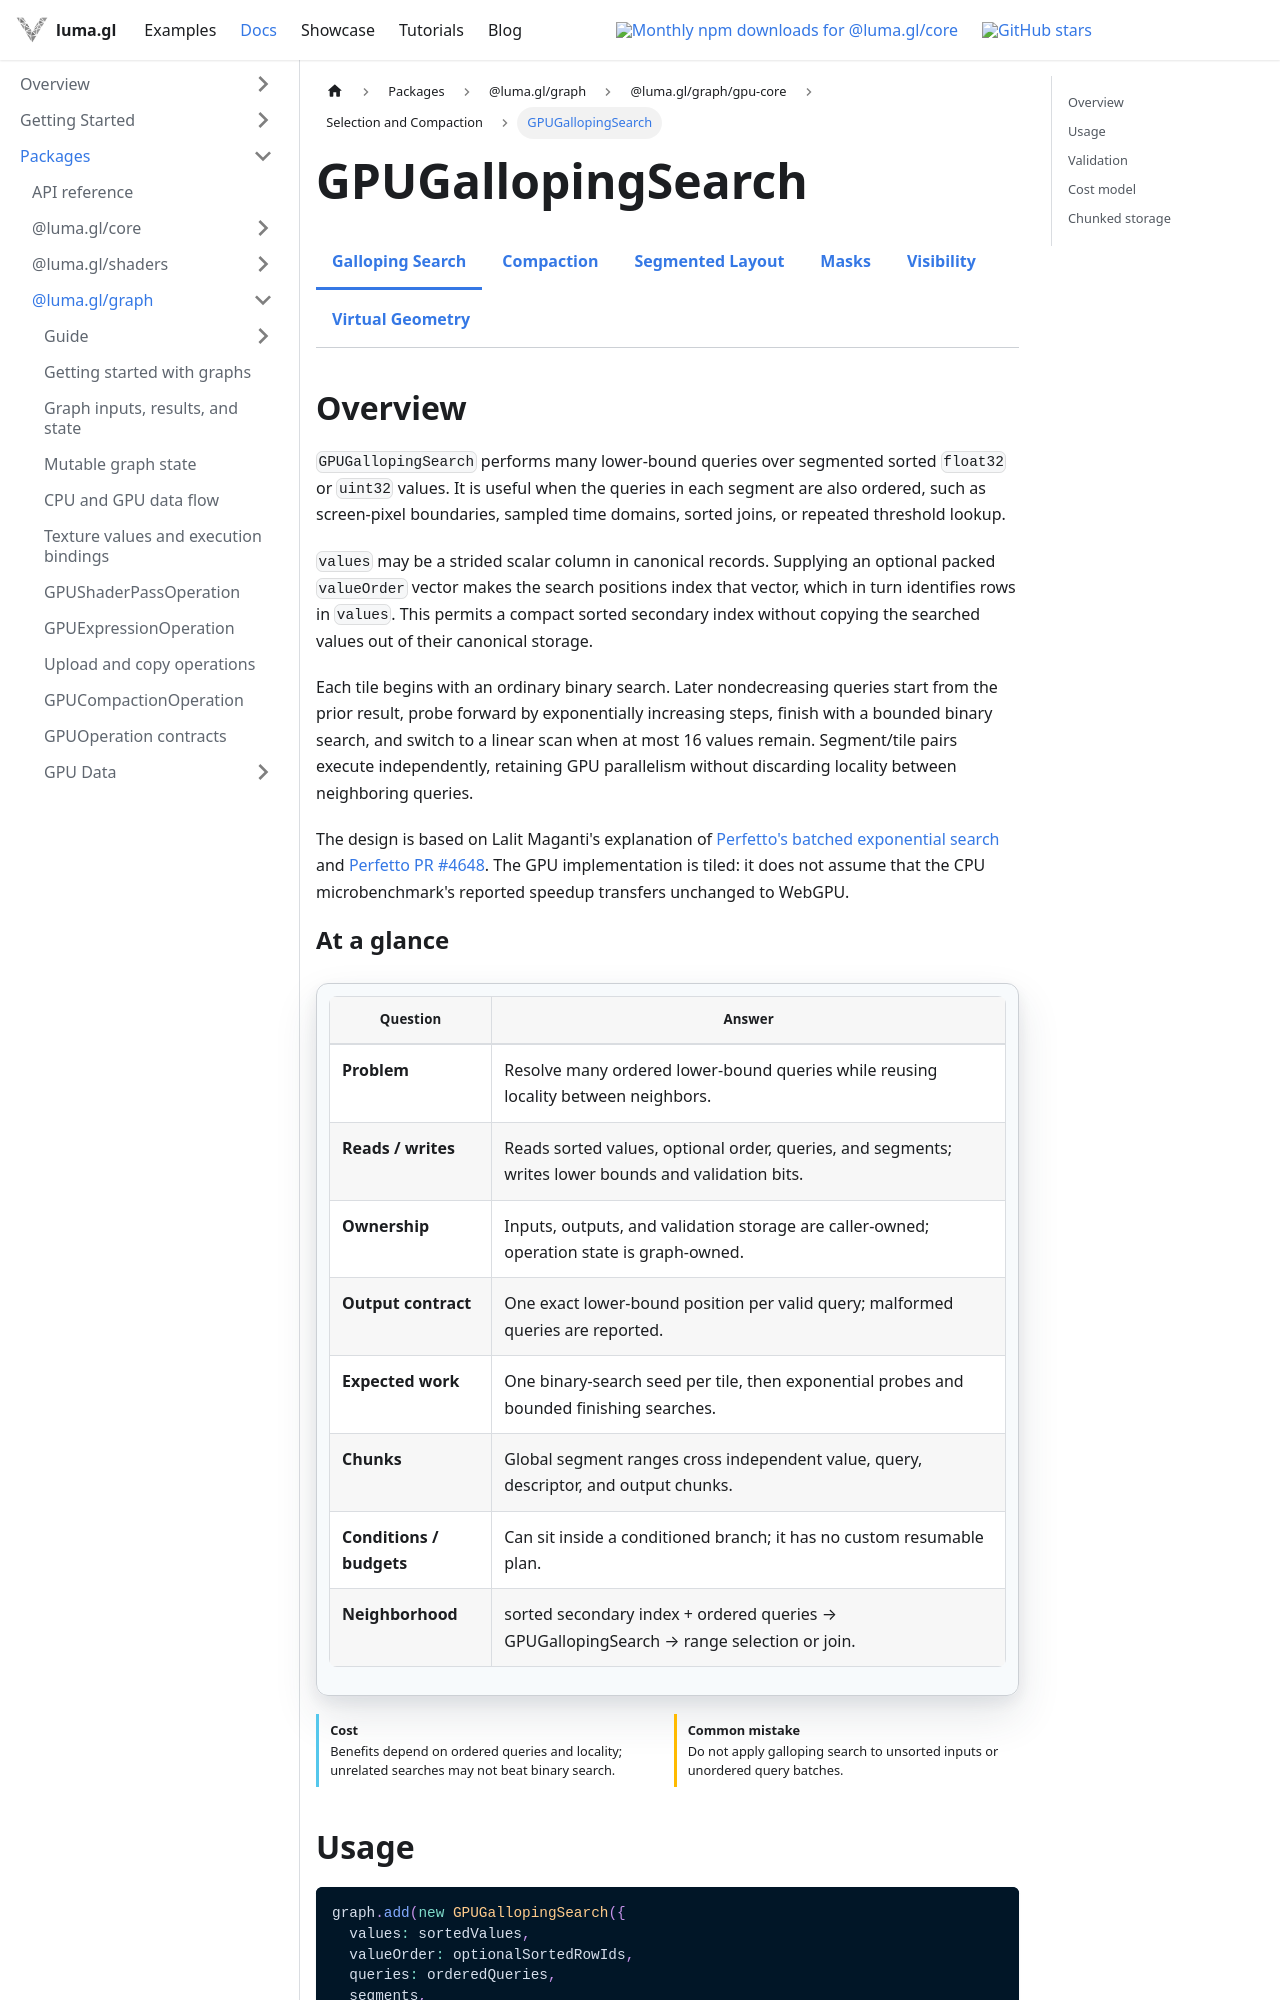

repository: visgl/luma.gl · page: next/docs/api-reference/experimental/gpu-core/gpu-galloping-search.html · generator: docusaurus

import {GPUCoreDocsTabs} from '@site/src/components/docs/gpu-core-docs-tabs';
import {GPUOperationContract} from '@site/src/components/docs/gpu-operation-contract';

# GPUGallopingSearch

<GPUCoreDocsTabs active="galloping-search" />

## Overview

`GPUGallopingSearch` performs many lower-bound queries over segmented sorted `float32` or `uint32`
values. It is useful when the queries in each segment are also ordered, such as screen-pixel
boundaries, sampled time domains, sorted joins, or repeated threshold lookup.

`values` may be a strided scalar column in canonical records. Supplying an optional packed
`valueOrder` vector makes the search positions index that vector, which in turn identifies rows in
`values`. This permits a compact sorted secondary index without copying the searched values out of
their canonical storage.

Each tile begins with an ordinary binary search. Later nondecreasing queries start from the prior
result, probe forward by exponentially increasing steps, finish with a bounded binary search, and
switch to a linear scan when at most 16 values remain. Segment/tile pairs execute independently,
retaining GPU parallelism without discarding locality between neighboring queries.

The design is based on Lalit Maganti's explanation of
[Perfetto's batched exponential search](https://lalitm.com/post/exponential-search/) and
[Perfetto PR #4648](https://github.com/google/perfetto/pull/4648). The GPU implementation is tiled:
it does not assume that the CPU microbenchmark's reported speedup transfers unchanged to WebGPU.

<GPUOperationContract operation="gpu-galloping-search" />
